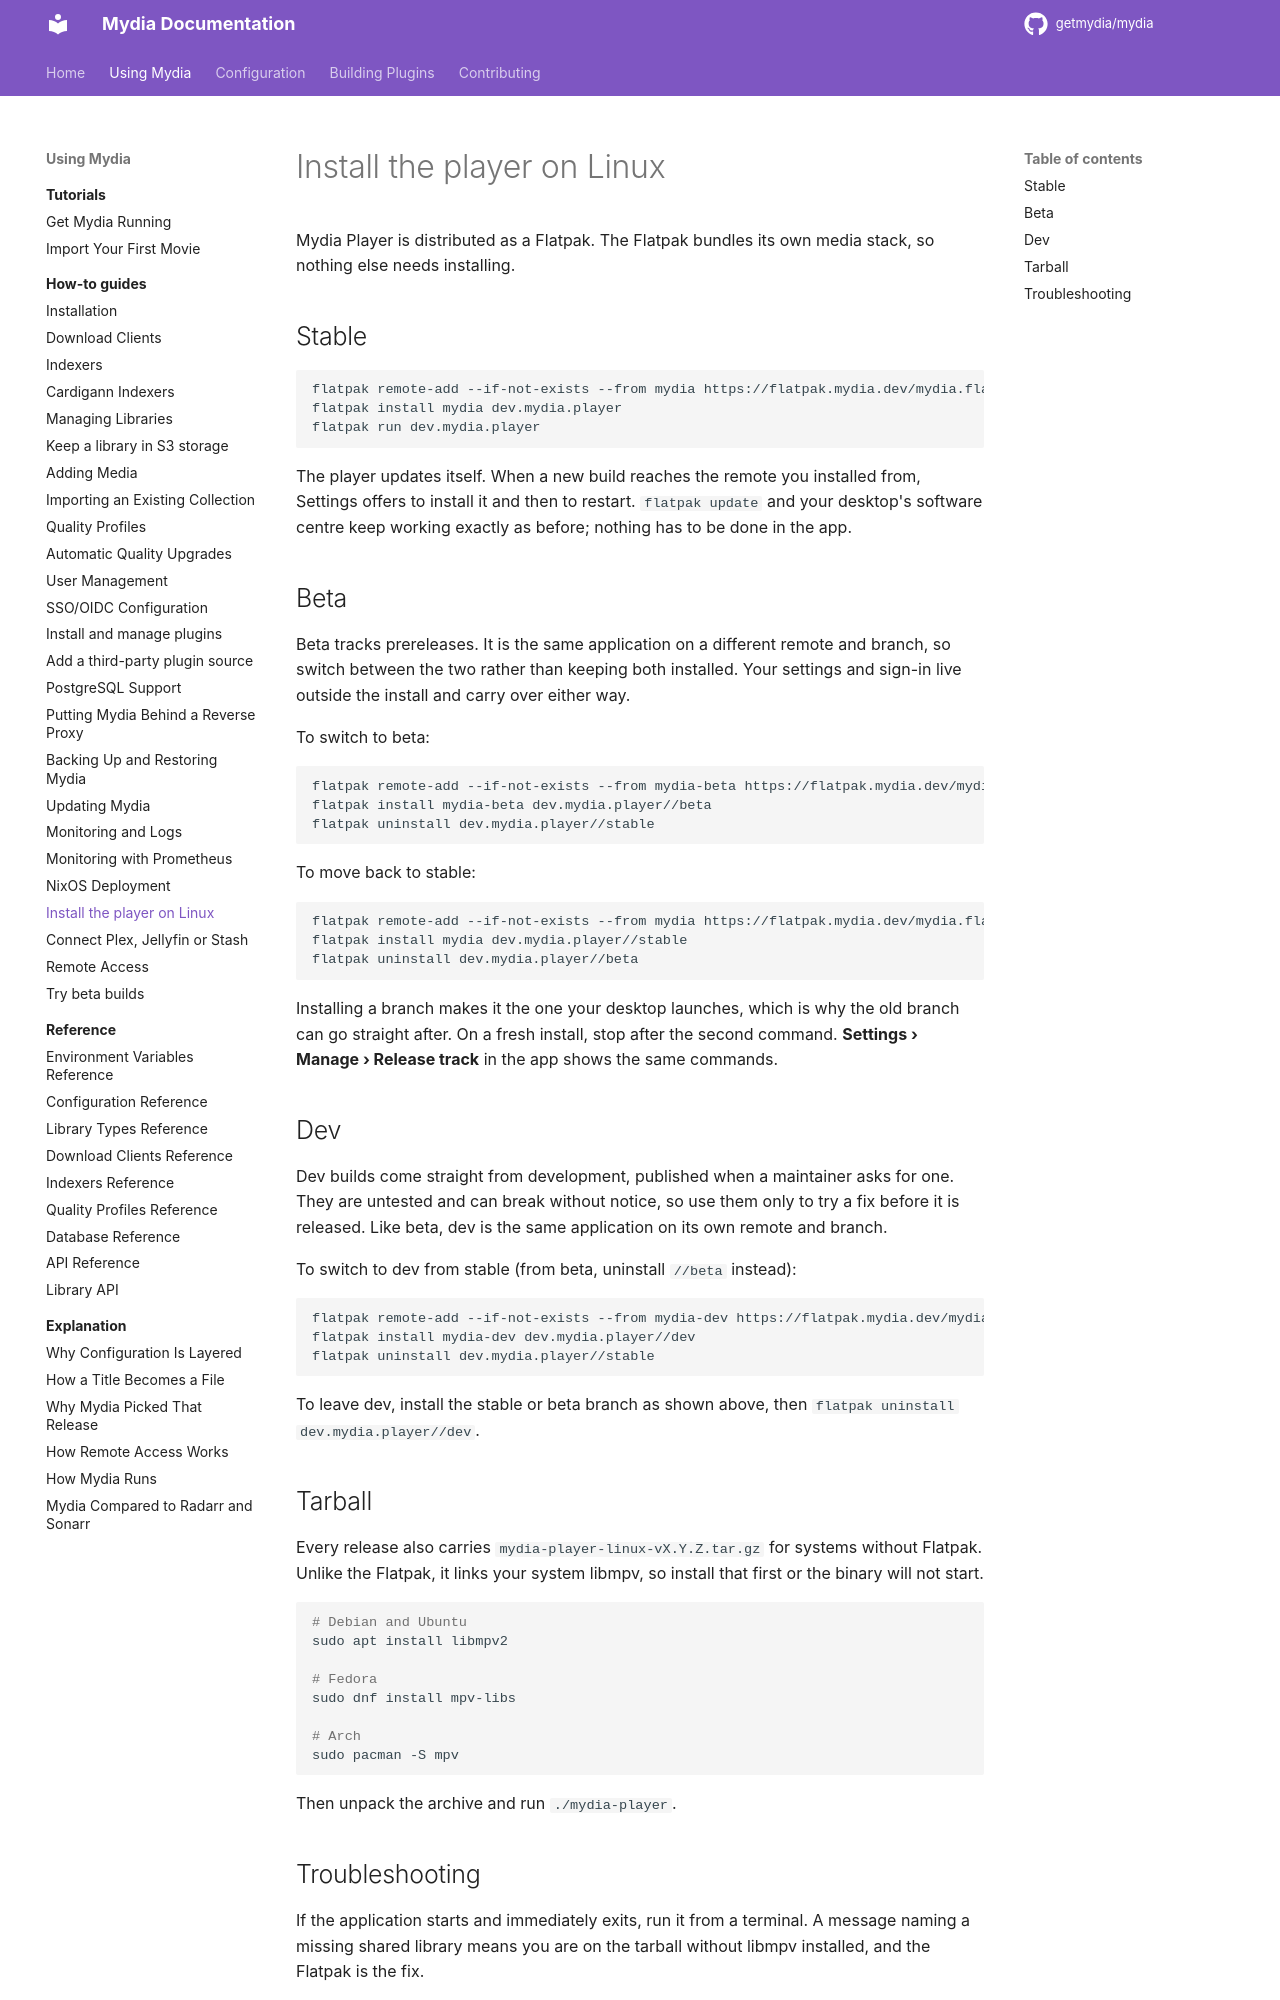

repository: getmydia/mydia · page: dev/using/how-to/install-player-linux/index.html · generator: mkdocs

# Install the player on Linux

Mydia Player is distributed as a Flatpak. The Flatpak bundles its own media
stack, so nothing else needs installing.

## Stable

```bash
flatpak remote-add --if-not-exists --from mydia https://flatpak.mydia.dev/mydia.flatpakrepo
flatpak install mydia dev.mydia.player
flatpak run dev.mydia.player
```

The player updates itself. When a new build reaches the remote you installed
from, Settings offers to install it and then to restart. `flatpak update` and
your desktop's software centre keep working exactly as before; nothing has to
be done in the app.

## Beta

Beta tracks prereleases. It is the same application on a different remote and
branch, so switch between the two rather than keeping both installed. Your
settings and sign-in live outside the install and carry over either way.

To switch to beta:

```bash
flatpak remote-add --if-not-exists --from mydia-beta https://flatpak.mydia.dev/mydia-beta.flatpakrepo
flatpak install mydia-beta dev.mydia.player//beta
flatpak uninstall dev.mydia.player//stable
```

To move back to stable:

```bash
flatpak remote-add --if-not-exists --from mydia https://flatpak.mydia.dev/mydia.flatpakrepo
flatpak install mydia dev.mydia.player//stable
flatpak uninstall dev.mydia.player//beta
```

Installing a branch makes it the one your desktop launches, which is why the
old branch can go straight after. On a fresh install, stop after the second
command. **Settings › Manage › Release track** in the app shows the same
commands.

## Dev

Dev builds come straight from development, published when a maintainer asks
for one. They are untested and can break without notice, so use them only to
try a fix before it is released. Like beta, dev is the same application on
its own remote and branch.

To switch to dev from stable (from beta, uninstall `//beta` instead):

```bash
flatpak remote-add --if-not-exists --from mydia-dev https://flatpak.mydia.dev/mydia-dev.flatpakrepo
flatpak install mydia-dev dev.mydia.player//dev
flatpak uninstall dev.mydia.player//stable
```

To leave dev, install the stable or beta branch as shown above, then
`flatpak uninstall dev.mydia.player//dev`.

## Tarball

Every release also carries `mydia-player-linux-vX.Y.Z.tar.gz` for systems
without Flatpak. Unlike the Flatpak, it links your system libmpv, so install
that first or the binary will not start.

```bash
# Debian and Ubuntu
sudo apt install libmpv2

# Fedora
sudo dnf install mpv-libs

# Arch
sudo pacman -S mpv
```

Then unpack the archive and run `./mydia-player`.
